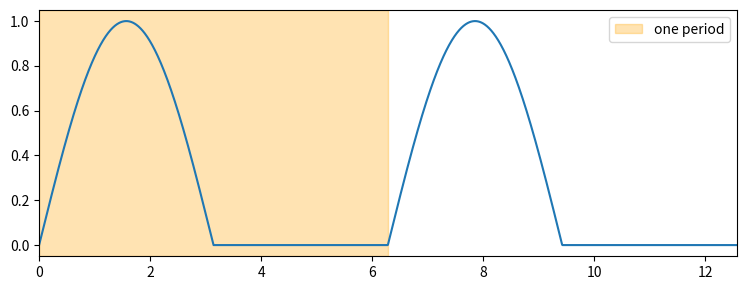

The script that saved this image:
import numpy as np
import matplotlib.pyplot as plt

# ==========================================================
# ANSWER IMPLEMENTATION
# ==========================================================

def power_over_interval(xfunc, t0, t1, n=200001):
    """Average power of x over [t0,t1]: (1/(t1-t0)) * integral |x|^2 dt."""
    t = np.linspace(t0,t1,n)
    x = xfunc(t)
    return float(np.trapezoid(np.abs(x)**2,t)*1/(t1-t0))


def power_one_period(xfunc, T):
    """Average power over exactly one fundamental period [0, T]."""
    return power_over_interval(xfunc,0.0,T)


def power_k_periods(xfunc, T, K):
    """Average power over K periods [0, K*T]."""
    return power_over_interval(xfunc,0.0,T*K)



# ----------------------------
# Periodic test signals (given)
# ----------------------------
def rectified_sine(t): return np.abs(np.sin(t))
def cos_squared(t):    return np.cos(t) ** 2
def square_wave(t):    return np.sign(np.sin(np.pi*t)) + (np.sin(np.pi*t) == 0)
def half_sine_train(t):
    tt = np.mod(t, 2*np.pi); return np.where(tt <= np.pi, np.sin(tt), 0.0)


def main():
    signals = [("|sin t|", rectified_sine, np.pi, 0.5),
               ("square wave", square_wave, 2.0, 1.0),
               ("half-sine train", half_sine_train, 2*np.pi, 0.25),
               ("cos^2 t", cos_squared, np.pi, 3/8)]
    print(f"{'signal':18s}{'P(1 period)':>13s}{'P(8 periods)':>14s}{'exact':>9s}")
    for name, f, T, exact in signals:
        p1 = power_one_period(f, T); pK = power_k_periods(f, T, 8)
        print(f"{name:18s}{p1:13.6f}{pK:14.6f}{exact:9.4f}")

    fig, ax = plt.subplots(figsize=(9,3.2))
    t= np.linspace(0,4*np.pi,2000)
    y = half_sine_train(t)
    ax.plot(t,y)
    ax.axvspan(0,2*np.pi,color="orange",alpha = .3, label = "one period")
    ax.set_xlim(0,4*np.pi)
    ax.legend()
    plt.show()


if __name__ == "__main__":
    main()
